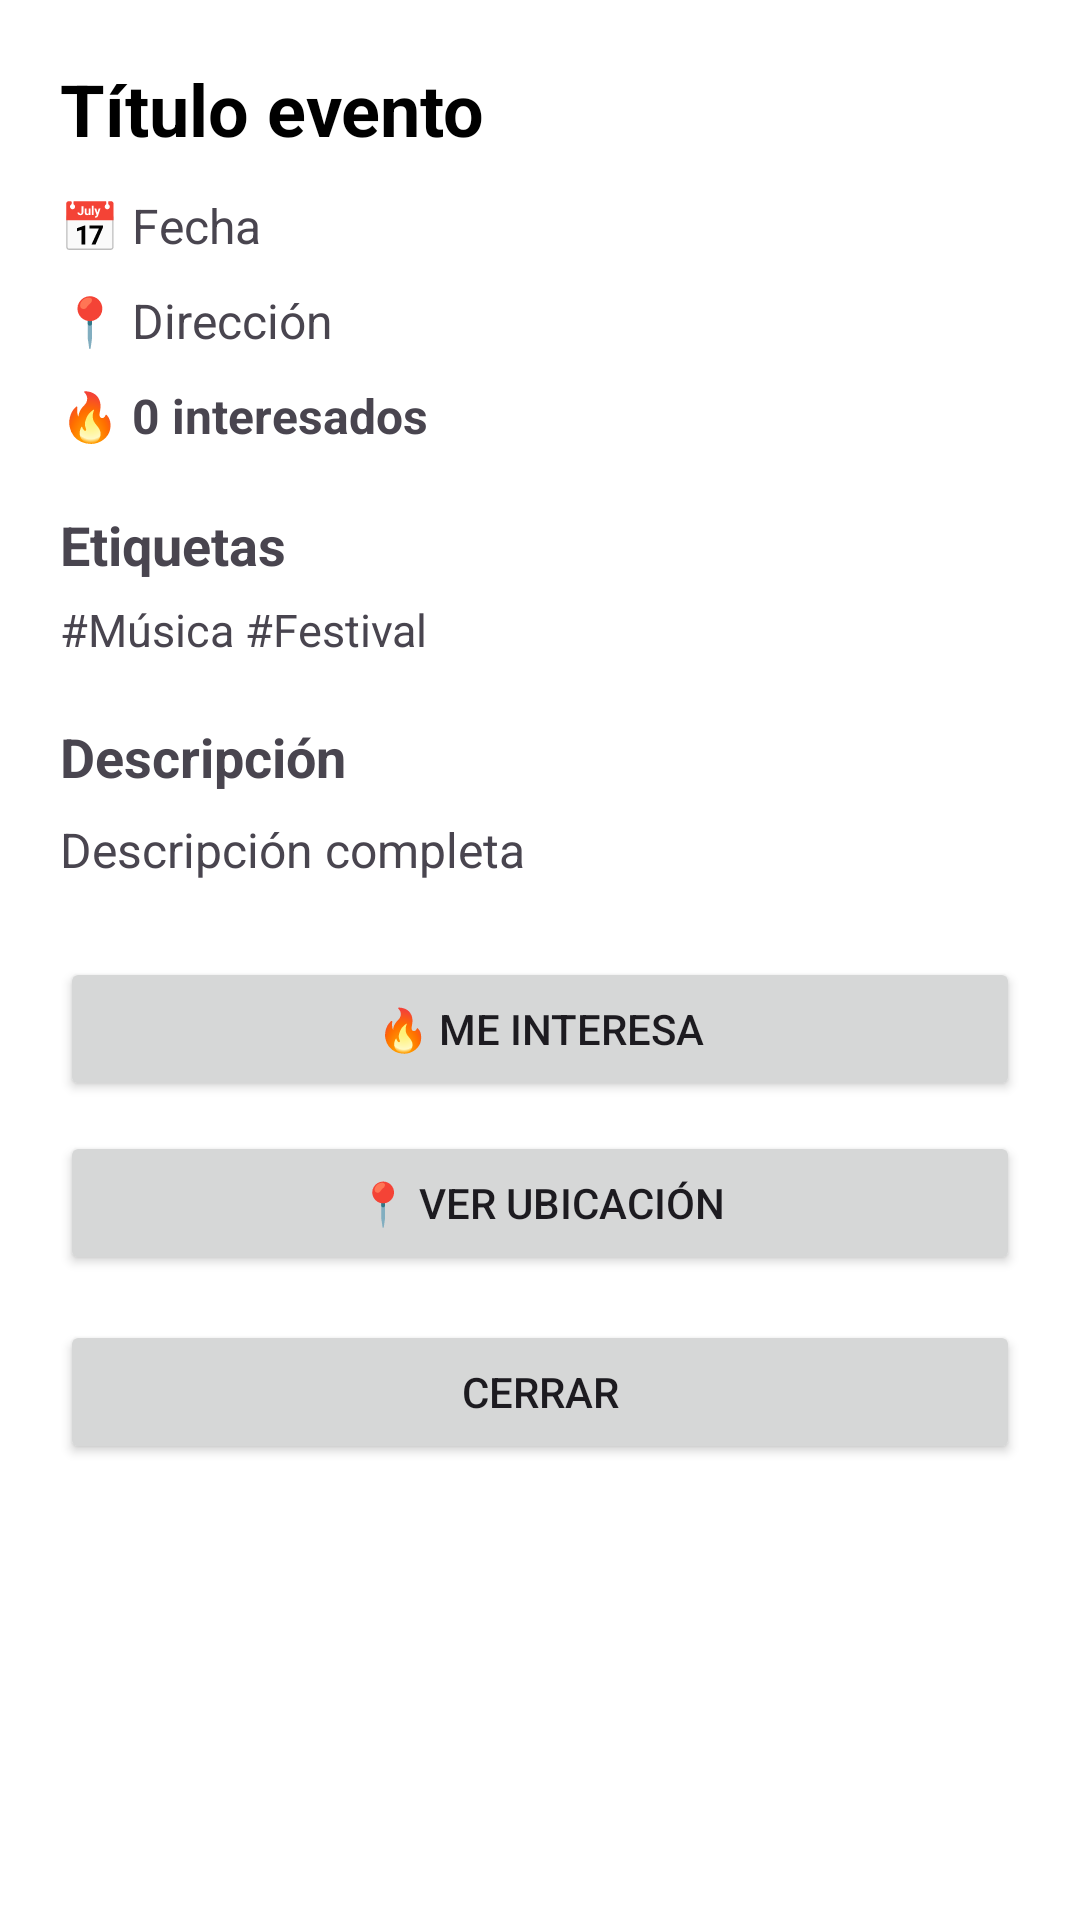

Here is an Android app screen rendered from its layout file. Give the layout XML and the strings, colors and styles it references.
<!-- AndroidManifest.xml: application theme Theme.GOparce -->
<!-- res/layout/dialog_evento.xml -->
<?xml version="1.0" encoding="utf-8"?>
<ScrollView
    xmlns:android="http://schemas.android.com/apk/res/android"
    android:layout_width="match_parent"
    android:layout_height="wrap_content"
    android:background="#FFFFFF">

    <LinearLayout
        android:layout_width="match_parent"
        android:layout_height="wrap_content"
        android:orientation="vertical"
        android:padding="20dp">

        

        <TextView
            android:id="@+id/txtTituloDetalle"
            android:layout_width="wrap_content"
            android:layout_height="wrap_content"
            android:text="Título evento"
            android:textSize="24sp"
            android:textStyle="bold"
            android:textColor="#000000"/>

        

        <TextView
            android:id="@+id/txtFechaDetalle"
            android:layout_width="wrap_content"
            android:layout_height="wrap_content"
            android:text="📅 Fecha"
            android:textSize="16sp"
            android:layout_marginTop="12dp"/>

        

        <TextView
            android:id="@+id/txtDireccionDetalle"
            android:layout_width="match_parent"
            android:layout_height="wrap_content"
            android:text="📍 Dirección"
            android:textSize="16sp"
            android:layout_marginTop="10dp"/>

        

        <TextView
            android:id="@+id/txtInteresadosDetalle"
            android:layout_width="wrap_content"
            android:layout_height="wrap_content"
            android:text="🔥 0 interesados"
            android:textStyle="bold"
            android:textSize="16sp"
            android:layout_marginTop="10dp"/>

        

        <TextView
            android:layout_width="wrap_content"
            android:layout_height="wrap_content"
            android:text="Etiquetas"
            android:textStyle="bold"
            android:textSize="18sp"
            android:layout_marginTop="20dp"/>

        <TextView
            android:id="@+id/txtEtiquetasDetalle"
            android:layout_width="match_parent"
            android:layout_height="wrap_content"
            android:text="#Música #Festival"
            android:textSize="15sp"
            android:layout_marginTop="6dp"/>

        

        <TextView
            android:layout_width="wrap_content"
            android:layout_height="wrap_content"
            android:text="Descripción"
            android:textStyle="bold"
            android:textSize="18sp"
            android:layout_marginTop="20dp"/>

        <TextView
            android:id="@+id/txtDescripcionDetalle"
            android:layout_width="match_parent"
            android:layout_height="wrap_content"
            android:text="Descripción completa"
            android:textSize="16sp"
            android:layout_marginTop="8dp"/>

        

        <Button
            android:id="@+id/btnInteresa"
            android:layout_width="match_parent"
            android:layout_height="wrap_content"
            android:text="🔥 Me interesa"
            android:layout_marginTop="25dp"/>

        

        <Button
            android:id="@+id/btnUbicacion"
            android:layout_width="match_parent"
            android:layout_height="wrap_content"
            android:text="📍 Ver ubicación"
            android:layout_marginTop="10dp"/>

        

        <Button
            android:id="@+id/btnCerrar"
            android:layout_width="match_parent"
            android:layout_height="wrap_content"
            android:text="Cerrar"
            android:layout_marginTop="15dp"/>

    </LinearLayout>

</ScrollView>
<!-- resources referenced by this layout -->
<resources>
  <style name="Theme.GOparce" parent="Base.Theme.GOparce" />
  <style name="Base.Theme.GOparce" parent="Theme.Material3.DayNight.NoActionBar">
          
          
      </style>
</resources>
